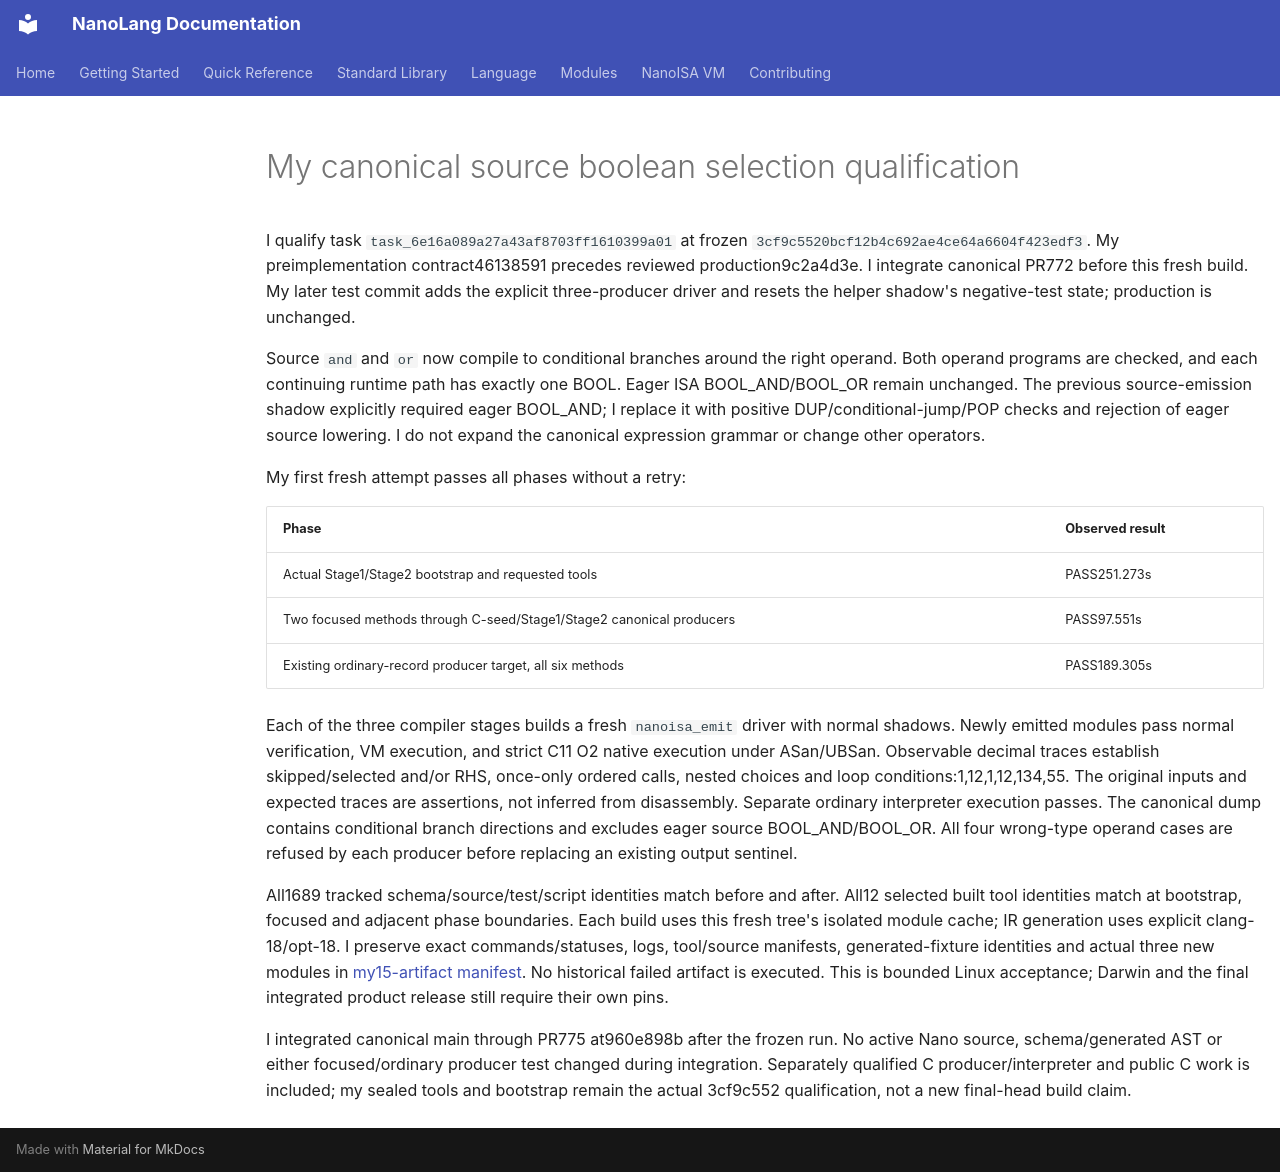

repository: jordanhubbard/nanolang · page: evidence/selfhost-source-short-circuit/index.html · generator: mkdocs

# My canonical source boolean selection qualification

I qualify task `task_6e16a089a27a43af8703ff1610399a01` at frozen
`3cf9c5520bcf12b4c692ae4ce64a6604f423edf3`. My preimplementation contract46138591
precedes reviewed production9c2a4d3e. I integrate canonical PR772 before this
fresh build. My later test commit adds the explicit three-producer driver and
resets the helper shadow's negative-test state; production is unchanged.

Source `and` and `or` now compile to conditional branches around the right
operand. Both operand programs are checked, and each continuing runtime path
has exactly one BOOL. Eager ISA BOOL_AND/BOOL_OR remain unchanged. The previous
source-emission shadow explicitly required eager BOOL_AND; I replace it with
positive DUP/conditional-jump/POP checks and rejection of eager source lowering.
I do not expand the canonical expression grammar or change other operators.

My first fresh attempt passes all phases without a retry:

| Phase | Observed result |
| --- | --- |
| Actual Stage1/Stage2 bootstrap and requested tools | PASS251.273s |
| Two focused methods through C-seed/Stage1/Stage2 canonical producers | PASS97.551s |
| Existing ordinary-record producer target, all six methods | PASS189.305s |

Each of the three compiler stages builds a fresh `nanoisa_emit` driver with
normal shadows. Newly emitted modules pass normal verification, VM execution,
and strict C11 O2 native execution under ASan/UBSan. Observable decimal traces
establish skipped/selected and/or RHS, once-only ordered calls, nested choices
and loop conditions:1,12,1,12,134,55. The original inputs and expected traces
are assertions, not inferred from disassembly. Separate ordinary interpreter
execution passes. The canonical dump contains conditional branch directions
and excludes eager source BOOL_AND/BOOL_OR. All four wrong-type operand cases
are refused by each producer before replacing an existing output sentinel.

All1689 tracked schema/source/test/script identities match before and after.
All12 selected built tool identities match at bootstrap, focused and adjacent
phase boundaries. Each build uses this fresh tree's isolated module cache;
IR generation uses explicit clang-18/opt-18. I preserve exact commands/statuses,
logs, tool/source manifests, generated-fixture identities and actual three
new modules in [my15-artifact manifest](selfhost-source-short-circuit/report-sha256.json).
No historical failed artifact is executed. This is bounded Linux acceptance;
Darwin and the final integrated product release still require their own pins.

I integrated canonical main through PR775 at960e898b after the frozen run.
No active Nano source, schema/generated AST or either focused/ordinary producer
test changed during integration. Separately qualified C producer/interpreter
and public C work is included; my sealed tools and bootstrap remain the actual
3cf9c552 qualification, not a new final-head build claim.
